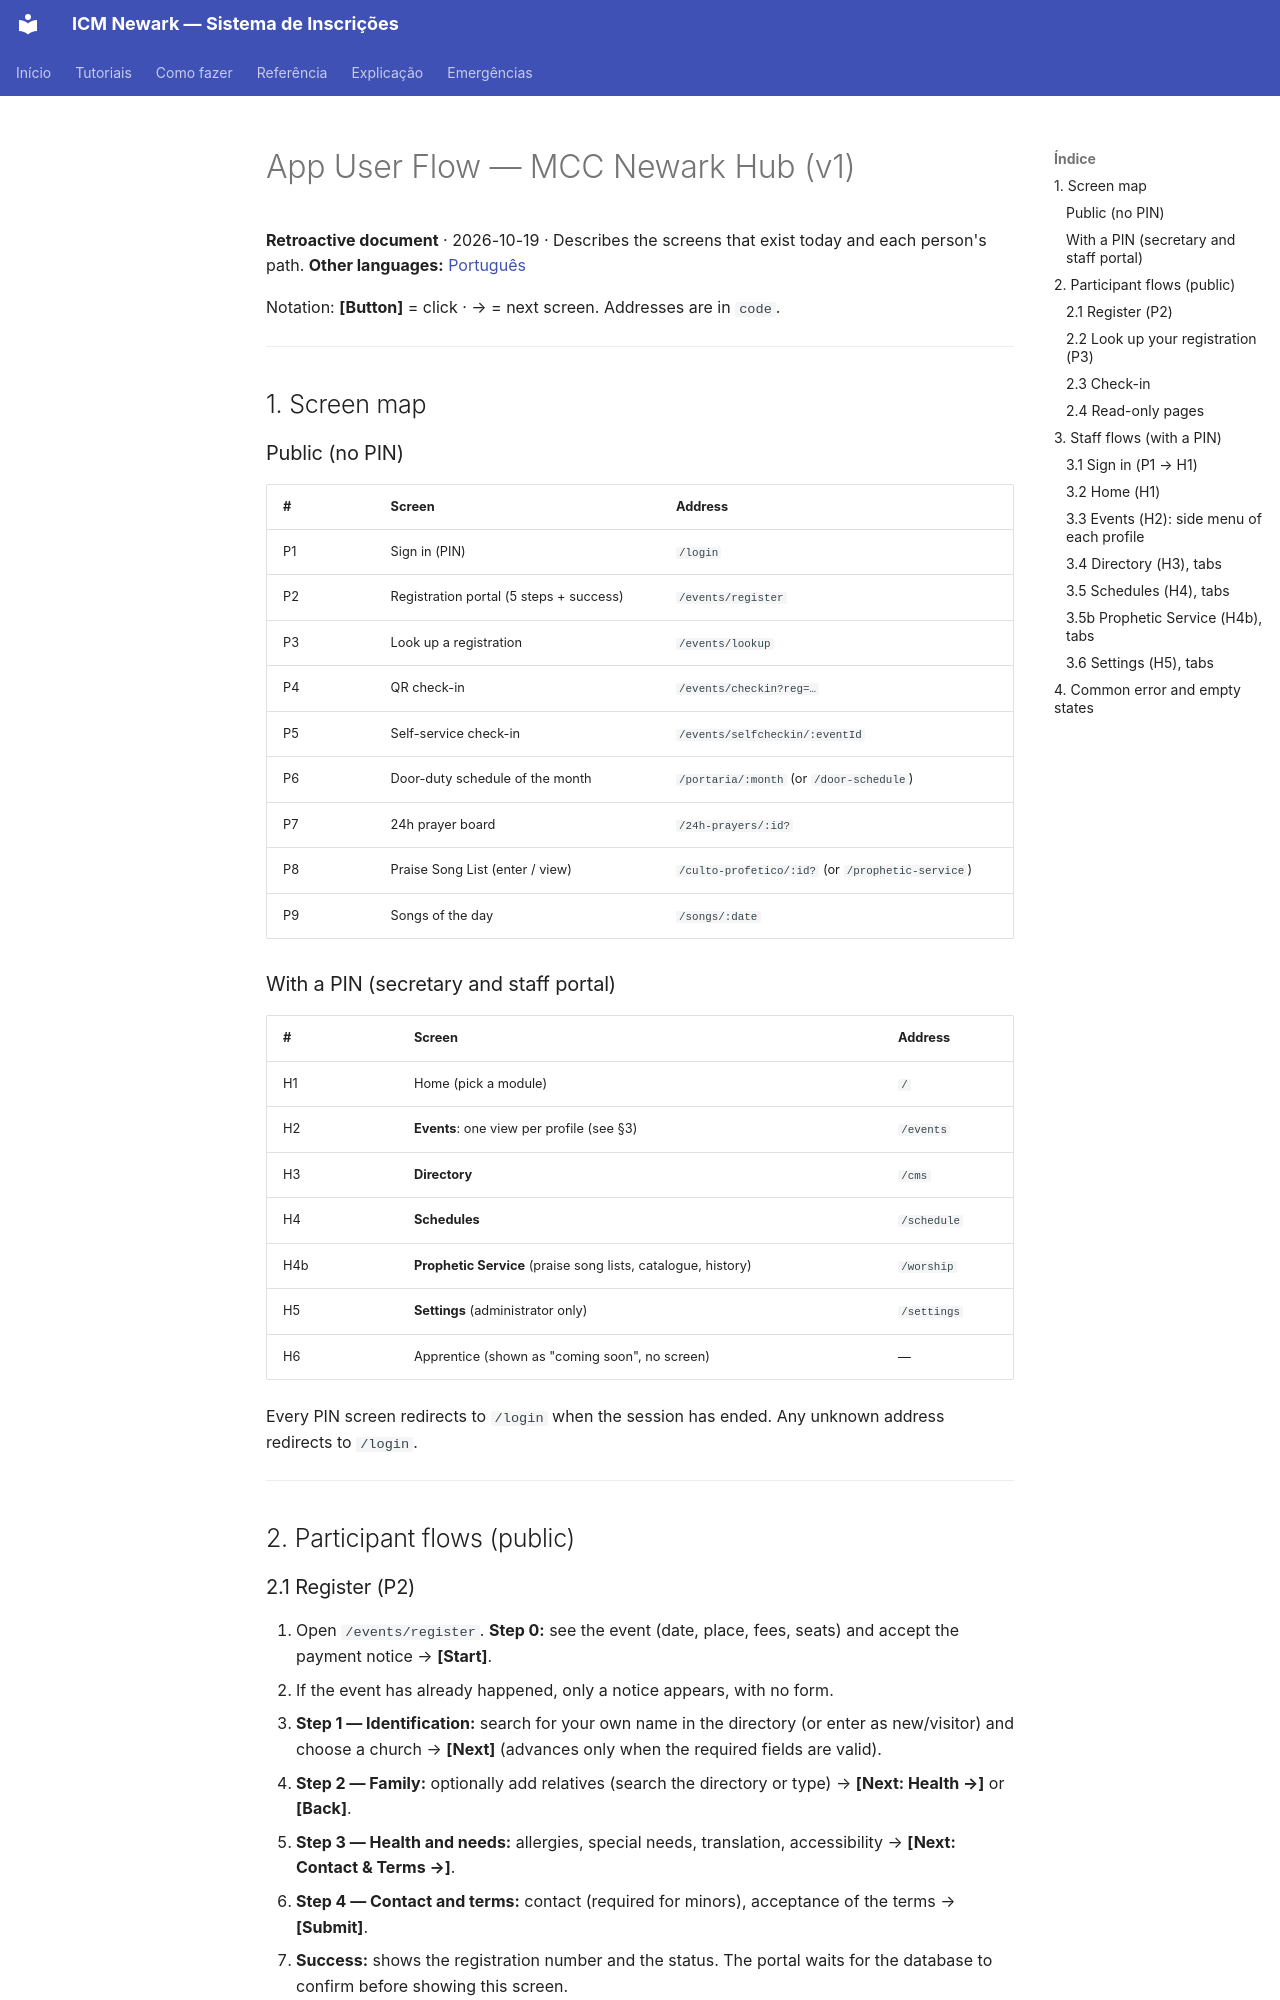

repository: MCC-Newark-Hub/mcc-newark-hub · page: USER-FLOW/index.html · generator: mkdocs

# App User Flow — MCC Newark Hub (v1)

**Retroactive document** · 2026-10-19 · Describes the screens that exist today and each person's path.
**Other languages:** [Português](pt/USER-FLOW.md)

Notation: **[Button]** = click · → = next screen. Addresses are in `code`.

---

## 1. Screen map

### Public (no PIN)

| # | Screen | Address |
|---|---|---|
| P1 | Sign in (PIN) | `/login` |
| P2 | Registration portal (5 steps + success) | `/events/register` |
| P3 | Look up a registration | `/events/lookup` |
| P4 | QR check-in | `/events/checkin?reg=…` |
| P5 | Self-service check-in | `/events/selfcheckin/:eventId` |
| P6 | Door-duty schedule of the month | `/portaria/:month` (or `/door-schedule`) |
| P7 | 24h prayer board | `/24h-prayers/:id?` |
| P8 | Praise Song List (enter / view) | `/culto-profetico/:id?` (or `/prophetic-service`) |
| P9 | Songs of the day | `/songs/:date` |

### With a PIN (secretary and staff portal)

| # | Screen | Address |
|---|---|---|
| H1 | Home (pick a module) | `/` |
| H2 | **Events**: one view per profile (see §3) | `/events` |
| H3 | **Directory** | `/cms` |
| H4 | **Schedules** | `/schedule` |
| H4b | **Prophetic Service** (praise song lists, catalogue, history) | `/worship` |
| H5 | **Settings** (administrator only) | `/settings` |
| H6 | Apprentice (shown as "coming soon", no screen) | — |

Every PIN screen redirects to `/login` when the session has ended. Any unknown address redirects to `/login`.

---

## 2. Participant flows (public)

### 2.1 Register (P2)
1. Open `/events/register`. **Step 0:** see the event (date, place, fees, seats) and accept the payment notice → **[Start]**.
   - If the event has already happened, only a notice appears, with no form.
2. **Step 1 — Identification:** search for your own name in the directory (or enter as new/visitor) and choose a church → **[Next]** (advances only when the required fields are valid).
3. **Step 2 — Family:** optionally add relatives (search the directory or type) → **[Next: Health →]** or **[Back]**.
4. **Step 3 — Health and needs:** allergies, special needs, translation, accessibility → **[Next: Contact & Terms →]**.
5. **Step 4 — Contact and terms:** contact (required for minors), acceptance of the terms → **[Submit]**.
6. **Success:** shows the registration number and the status. The portal waits for the database to confirm before showing this screen.
   - Full event or overdue deadline: the registration becomes an **approval request** (goes to the pastor) or a **waiting-list entry**.
7. At any step, **[Language PT/EN]** switches the text; **[Look up my registration]** → P3.

> Today the email is **not** sent automatically; the receipt stays on screen only (see PRD, step 3).

### 2.2 Look up your registration (P3)
`/events/lookup` → type your name → see status, fee and deadline → you may fix your data or register, depending on the case → **[Back]** → `/login`.
